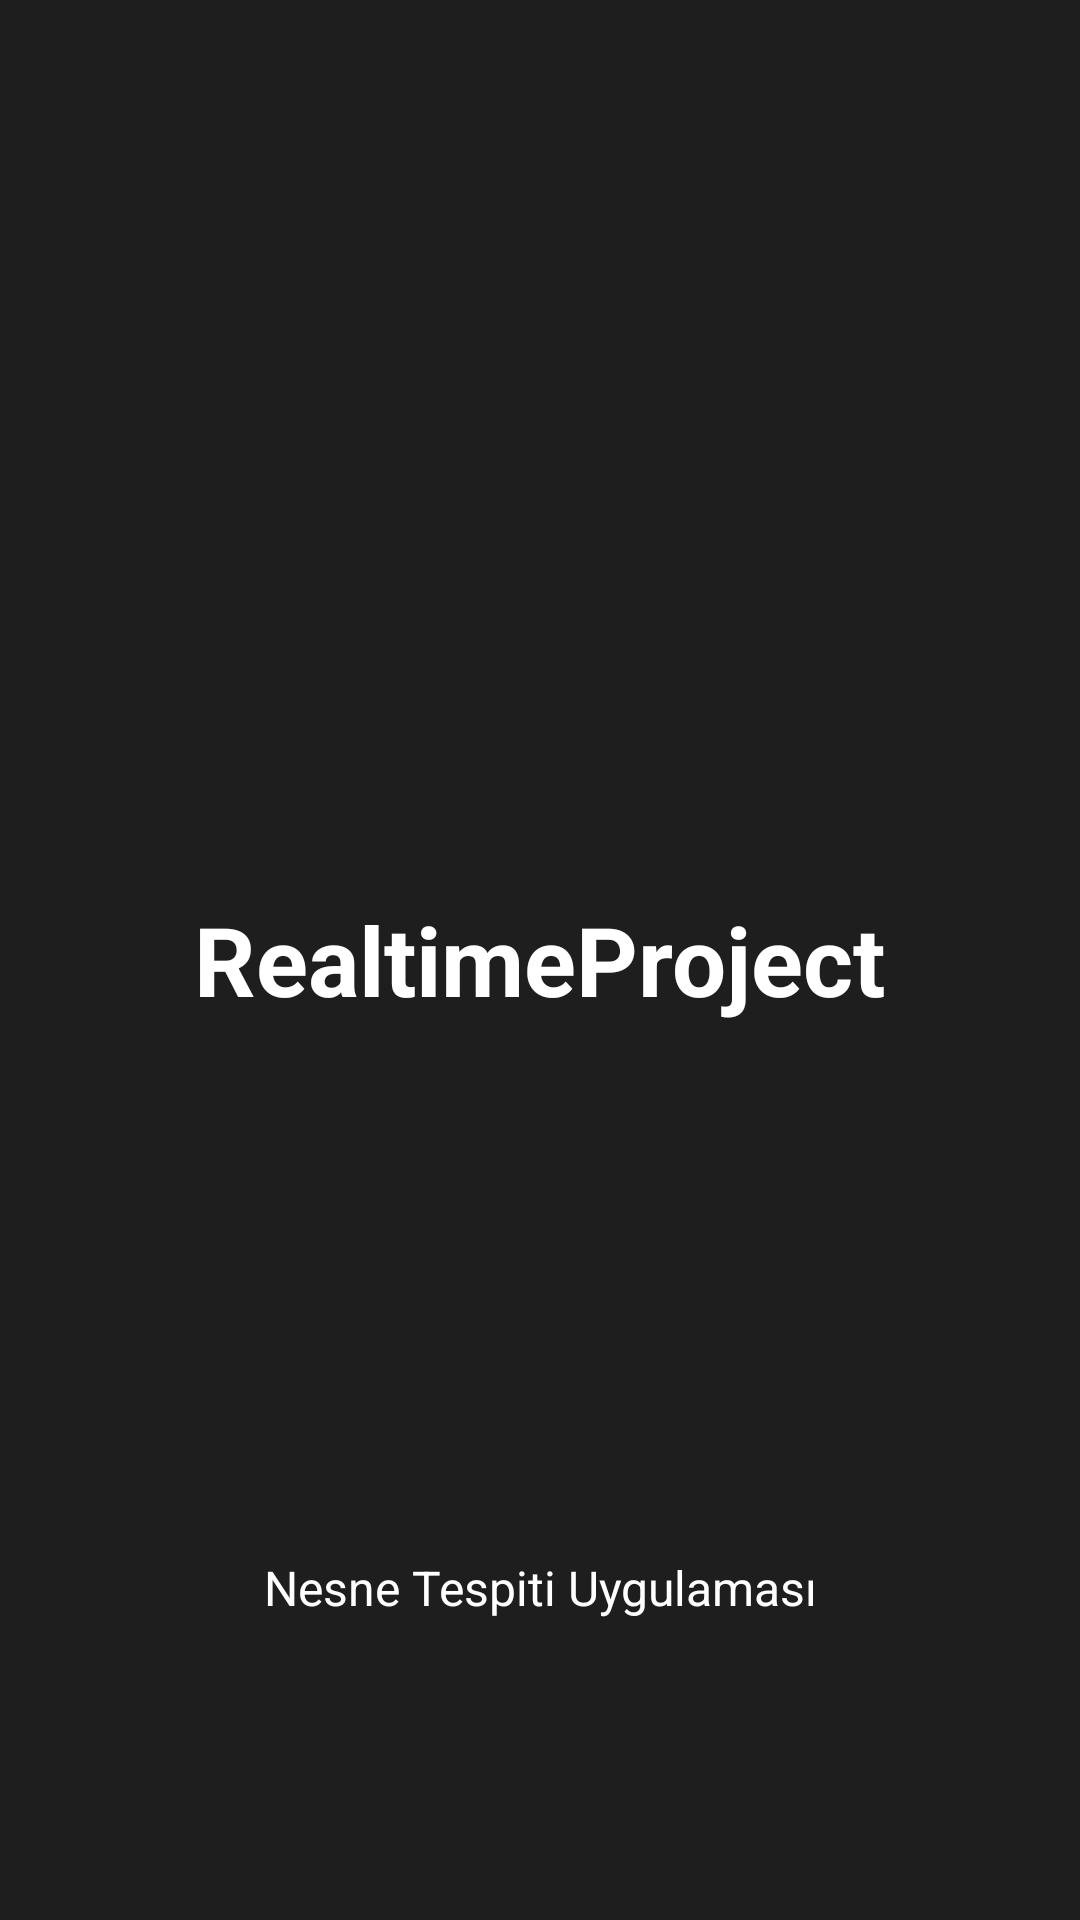

Android layout source for this screen:
<!-- AndroidManifest.xml: activity theme Theme.RealtimeProject.Splash -->
<!-- res/layout/activity_splash.xml -->
<?xml version="1.0" encoding="utf-8"?>
<RelativeLayout xmlns:android="http://schemas.android.com/apk/res/android"
    android:layout_width="match_parent"
    android:layout_height="match_parent"
    android:background="@color/splash_background">

    
    <TextView
        android:layout_width="wrap_content"
        android:layout_height="wrap_content"
        android:layout_centerInParent="true"
        android:text="@string/app_name"
        android:textColor="@color/splash_text_color"
        android:textSize="32sp"
        android:textStyle="bold"
        android:gravity="center" />

    
    <TextView
        android:layout_width="wrap_content"
        android:layout_height="wrap_content"
        android:layout_alignParentBottom="true"
        android:layout_centerHorizontal="true"
        android:layout_marginBottom="100dp"
        android:text="Nesne Tespiti Uygulaması"
        android:textColor="@color/splash_text_color"
        android:textSize="16sp"
        android:gravity="center" />

</RelativeLayout>
<!-- resources referenced by this layout -->
<resources>
  <color name="splash_background">#FF1E1E1E</color>
  <color name="splash_text_color">#FFFFFFFF</color>
  <string name="app_name">RealtimeProject</string>
  <style name="Theme.RealtimeProject.Splash" parent="Theme.AppCompat.Light.NoActionBar">
          
          <item name="android:windowBackground">@drawable/splash_background</item>
          
          <item name="android:windowFullscreen">true</item>
          <item name="android:windowContentOverlay">@null</item>
          
          <item name="android:windowTranslucentStatus">true</item>
          <item name="android:windowTranslucentNavigation">true</item>
      </style>
  <!-- drawable splash_background (drawable) -->
  <?xml version="1.0" encoding="utf-8"?>
  <layer-list xmlns:android="http://schemas.android.com/apk/res/android">
      
      
      <item android:drawable="@color/splash_background"/>
      
  </layer-list>
</resources>
